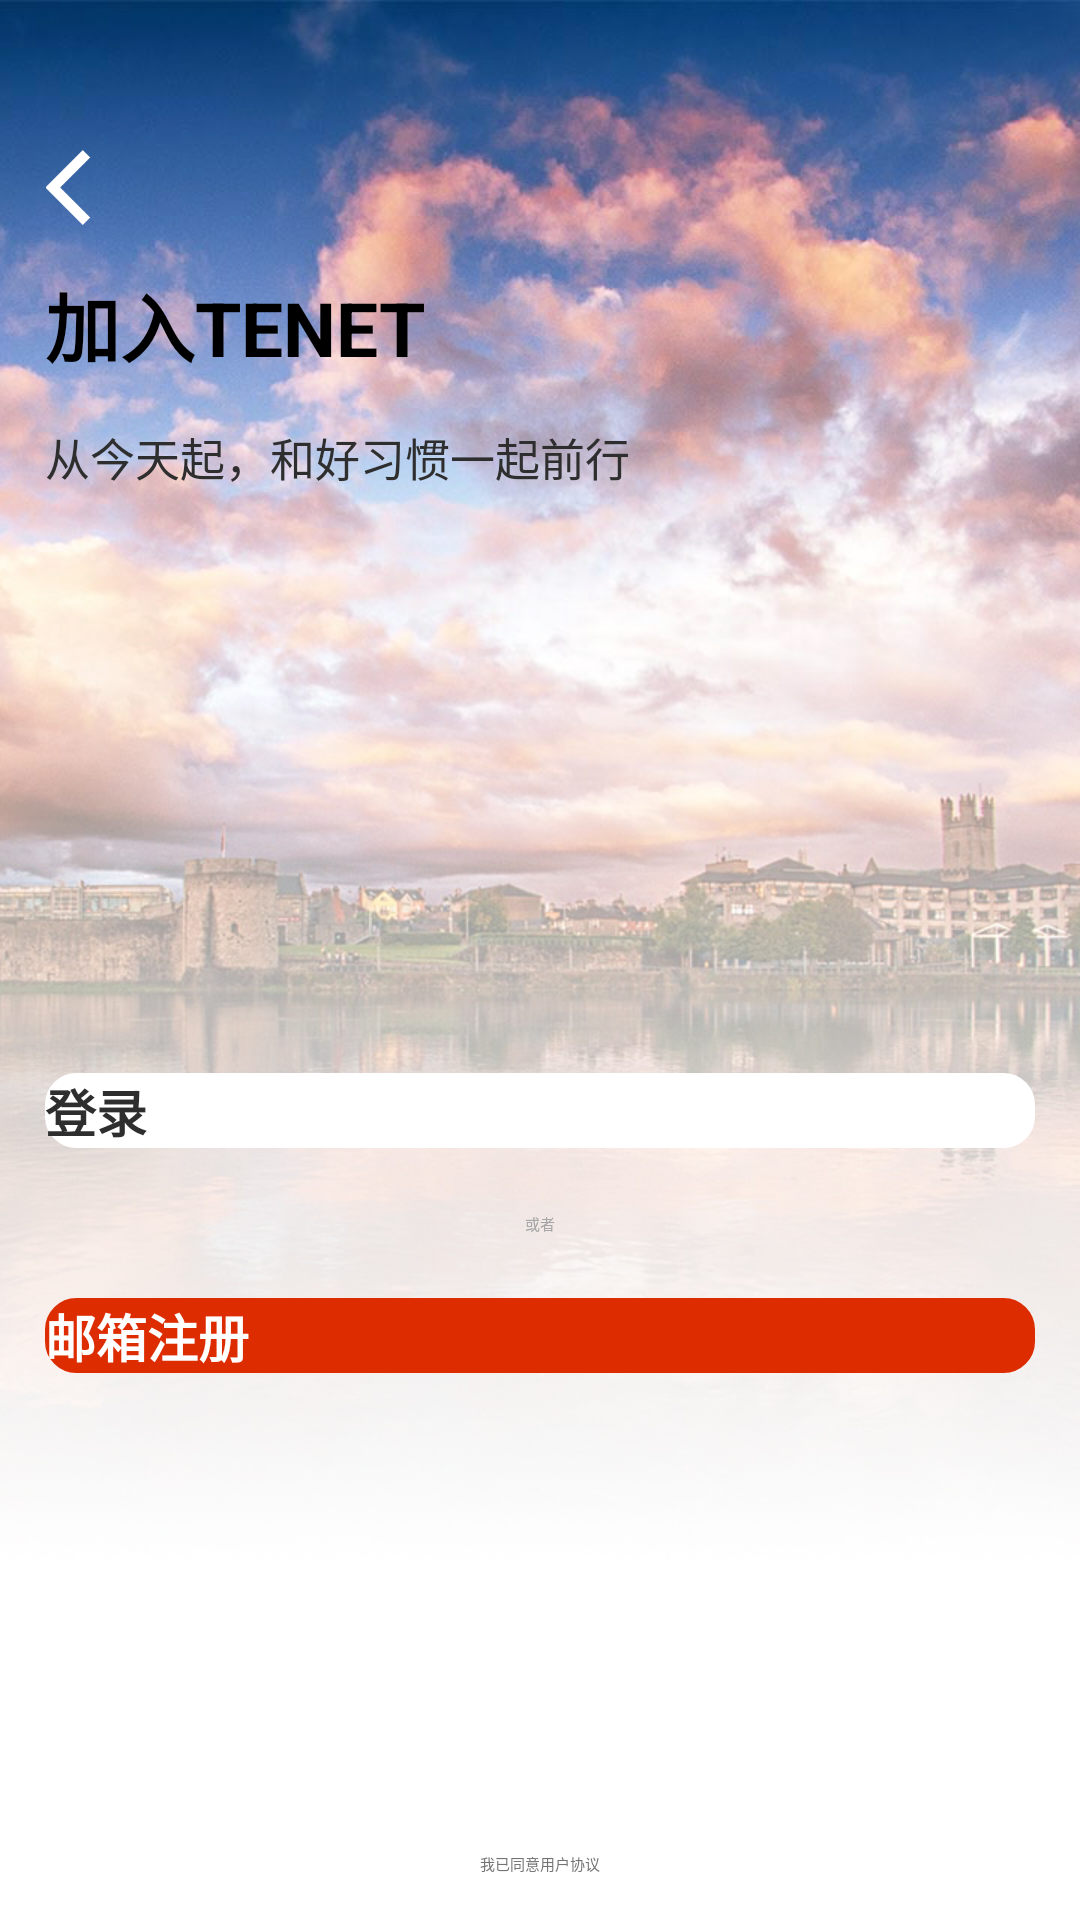

Reconstruct the res/layout file that produces this screen, plus the resources it refers to.
<!-- AndroidManifest.xml: application theme MyTheme -->
<!-- res/layout/activity_login.xml -->
<?xml version="1.0" encoding="utf-8"?>
<androidx.constraintlayout.widget.ConstraintLayout xmlns:android="http://schemas.android.com/apk/res/android"
    xmlns:app="http://schemas.android.com/apk/res-auto"
    xmlns:tools="http://schemas.android.com/tools"
    android:layout_width="match_parent"
    android:layout_height="match_parent"
    android:background="#fff"
    tools:context=".ui.LoginActivity">

    <ImageView
        android:id="@+id/img_background_login"
        android:layout_width="match_parent"
        android:layout_height="0dp"
        android:scaleType="centerCrop"
        android:src="@mipmap/login_background"
        app:layout_constraintStart_toStartOf="parent"
        app:layout_constraintTop_toTopOf="parent"
        app:layout_constraintVertical_weight="1" />

    <ImageView
        android:id="@+id/img_back_login"
        android:layout_width="25dp"
        android:layout_height="25dp"
        android:layout_marginStart="10dp"
        android:layout_marginTop="50dp"
        android:scaleType="centerCrop"
        android:src="@drawable/back"
        app:layout_constraintStart_toStartOf="parent"
        app:layout_constraintTop_toTopOf="parent" />

    <TextView
        android:id="@+id/tv_title_login"
        android:layout_width="wrap_content"
        android:layout_height="wrap_content"
        android:layout_marginStart="15dp"
        android:layout_marginTop="90dp"
        android:text="加入TENET"
        android:textColor="#000"
        android:textSize="25sp"
        android:textStyle="bold"
        app:layout_constraintStart_toStartOf="parent"
        app:layout_constraintTop_toTopOf="parent" />

    <TextView
        android:id="@+id/tv_content_login"
        android:layout_width="wrap_content"
        android:layout_height="wrap_content"
        android:layout_marginTop="15dp"
        android:paddingStart="15dp"
        android:paddingEnd="15dp"
        android:text="从今天起，和好习惯一起前行"
        android:textColor="#2E2E2E"
        android:textSize="15sp"
        android:transitionName="tv_content_ch_main"
        app:layout_constraintStart_toStartOf="parent"
        app:layout_constraintTop_toBottomOf="@id/tv_title_login" />

    <Button
        android:id="@+id/btn_login"
        android:layout_width="match_parent"
        android:layout_height="wrap_content"
        android:layout_marginStart="15dp"
        android:layout_marginTop="100dp"
        android:layout_marginEnd="15dp"
        android:background="@drawable/roug_login_background"
        android:text="登录"
        android:textColor="#2e2e2e"
        android:textSize="17sp"
        android:textStyle="bold"
        app:layout_constraintBottom_toBottomOf="parent"
        app:layout_constraintEnd_toEndOf="parent"
        app:layout_constraintStart_toStartOf="parent"
        app:layout_constraintTop_toTopOf="parent" />


    <TextView
        android:layout_width="wrap_content"
        android:layout_height="wrap_content"
        android:text="或者"
        android:textColor="#A5A5A5"
        app:layout_constraintBottom_toTopOf="@id/btn_register"
        app:layout_constraintEnd_toEndOf="parent"
        app:layout_constraintStart_toStartOf="parent"
        app:layout_constraintTop_toBottomOf="@id/btn_login" />

    <Button
        android:id="@+id/btn_register"
        android:layout_width="match_parent"
        android:layout_height="wrap_content"
        android:layout_marginStart="15dp"
        android:layout_marginTop="50dp"
        android:layout_marginEnd="15dp"
        android:background="@drawable/roug_register_background"
        android:text="邮箱注册"
        android:textColor="#fff"
        android:textSize="17sp"
        android:textStyle="bold"
        app:layout_constraintEnd_toEndOf="parent"
        app:layout_constraintStart_toStartOf="parent"
        app:layout_constraintTop_toBottomOf="@id/btn_login" />

    <CheckBox
        android:layout_width="wrap_content"
        android:layout_height="wrap_content"
        android:layout_marginBottom="15dp"
        android:checked="true"
        android:text="我已同意用户协议"
        android:textColor="#737373"
        app:layout_constraintBottom_toBottomOf="parent"
        app:layout_constraintEnd_toEndOf="parent"
        app:layout_constraintStart_toStartOf="parent" />
</androidx.constraintlayout.widget.ConstraintLayout>
<!-- resources referenced by this layout -->
<resources>
  <!-- drawable back: png bitmap (drawable, 1571 bytes) -->
  <!-- drawable roug_login_background (drawable) -->
  <selector xmlns:android="http://schemas.android.com/apk/res/android"
      android:shape="rectangle">
      <item android:state_pressed="false">
          <shape>
          
          
          <solid android:color="#fff" />
  
          
          <stroke
              android:width="1dp"
              android:color="#fff"
              />
  
          
          <corners
              android:radius="10dp"
              />
          </shape>
      </item>
      <item android:state_pressed="true">
          <shape>
              
              
              <solid android:color="#BFBFBF" />
  
              
              <stroke
                  android:width="1dp"
                  android:color="#BFBFBF"
                  />
  
              
              <corners
                  android:radius="10dp"
                  />
          </shape>
      </item>
  </selector>
  <!-- drawable roug_register_background (drawable) -->
  <selector xmlns:android="http://schemas.android.com/apk/res/android"
      android:shape="rectangle">
      <item android:state_pressed="false">
          <shape>
          
          
          <solid android:color="#DD2C00" />
  
          
          <stroke
              android:width="1dp"
              android:color="#DD2C00"
              />
  
          
          <corners
              android:radius="10dp"
              />
          </shape>
      </item>
      <item android:state_pressed="true">
          <shape>
              
              
              <solid android:color="#831A00" />
  
              
              <stroke
                  android:width="1dp"
                  android:color="#831A00"
                  />
  
              
              <corners
                  android:radius="10dp"
                  />
          </shape>
      </item>
  </selector>
  <!-- mipmap login_background: jpg bitmap (mipmap-xhdpi, 659585 bytes) -->
</resources>
